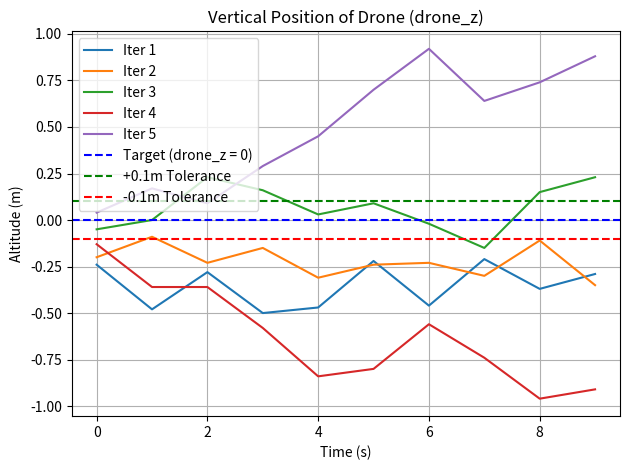

Reproduce this figure in Python.
import matplotlib.pyplot as plt
import random
import time

# ----------------------------
# PARAMETERS
# ----------------------------
iterations = 5
initial_position = 0.0  # drone_z = 0
drone_z_history = []

print("🚁 Vertical Position Simulation: drone_z starts at 0\n")

# ----------------------------
# MAIN LOOP (Frontend + Backend)
# ----------------------------
for i in range(iterations):
    print(f"\n🔁 Iteration {i+1}:")
    drone_z = initial_position  # Start at 0 each time
    z_positions = []

    for t in range(10):
        # Simulate vertical motion (random noise added)
        change = random.uniform(-0.3, 0.3)
        drone_z = round(drone_z + change, 2)

        # Backend Logic
        if abs(drone_z) <= 0.1:
            status = "✅ Stable near 0m"
        elif drone_z > 0.1:
            status = "⬆️ Rising"
        else:
            status = "⬇️ Dropping"

        print(f"  Time {t}s → Altitude (drone_z): {drone_z} m → {status}")
        z_positions.append(drone_z)
        time.sleep(0.2)

    drone_z_history.append(z_positions)

# ----------------------------
# PLOTTING SECTION
# ----------------------------
for i, z_list in enumerate(drone_z_history):
    plt.plot(range(len(z_list)), z_list, label=f"Iter {i+1}")

plt.axhline(y=0, color='blue', linestyle='--', label='Target (drone_z = 0)')
plt.axhline(y=0.1, color='green', linestyle='--', label='+0.1m Tolerance')
plt.axhline(y=-0.1, color='red', linestyle='--', label='-0.1m Tolerance')

plt.title("Vertical Position of Drone (drone_z)")
plt.xlabel("Time (s)")
plt.ylabel("Altitude (m)")
plt.grid(True)
plt.legend()
plt.tight_layout()
plt.show()
